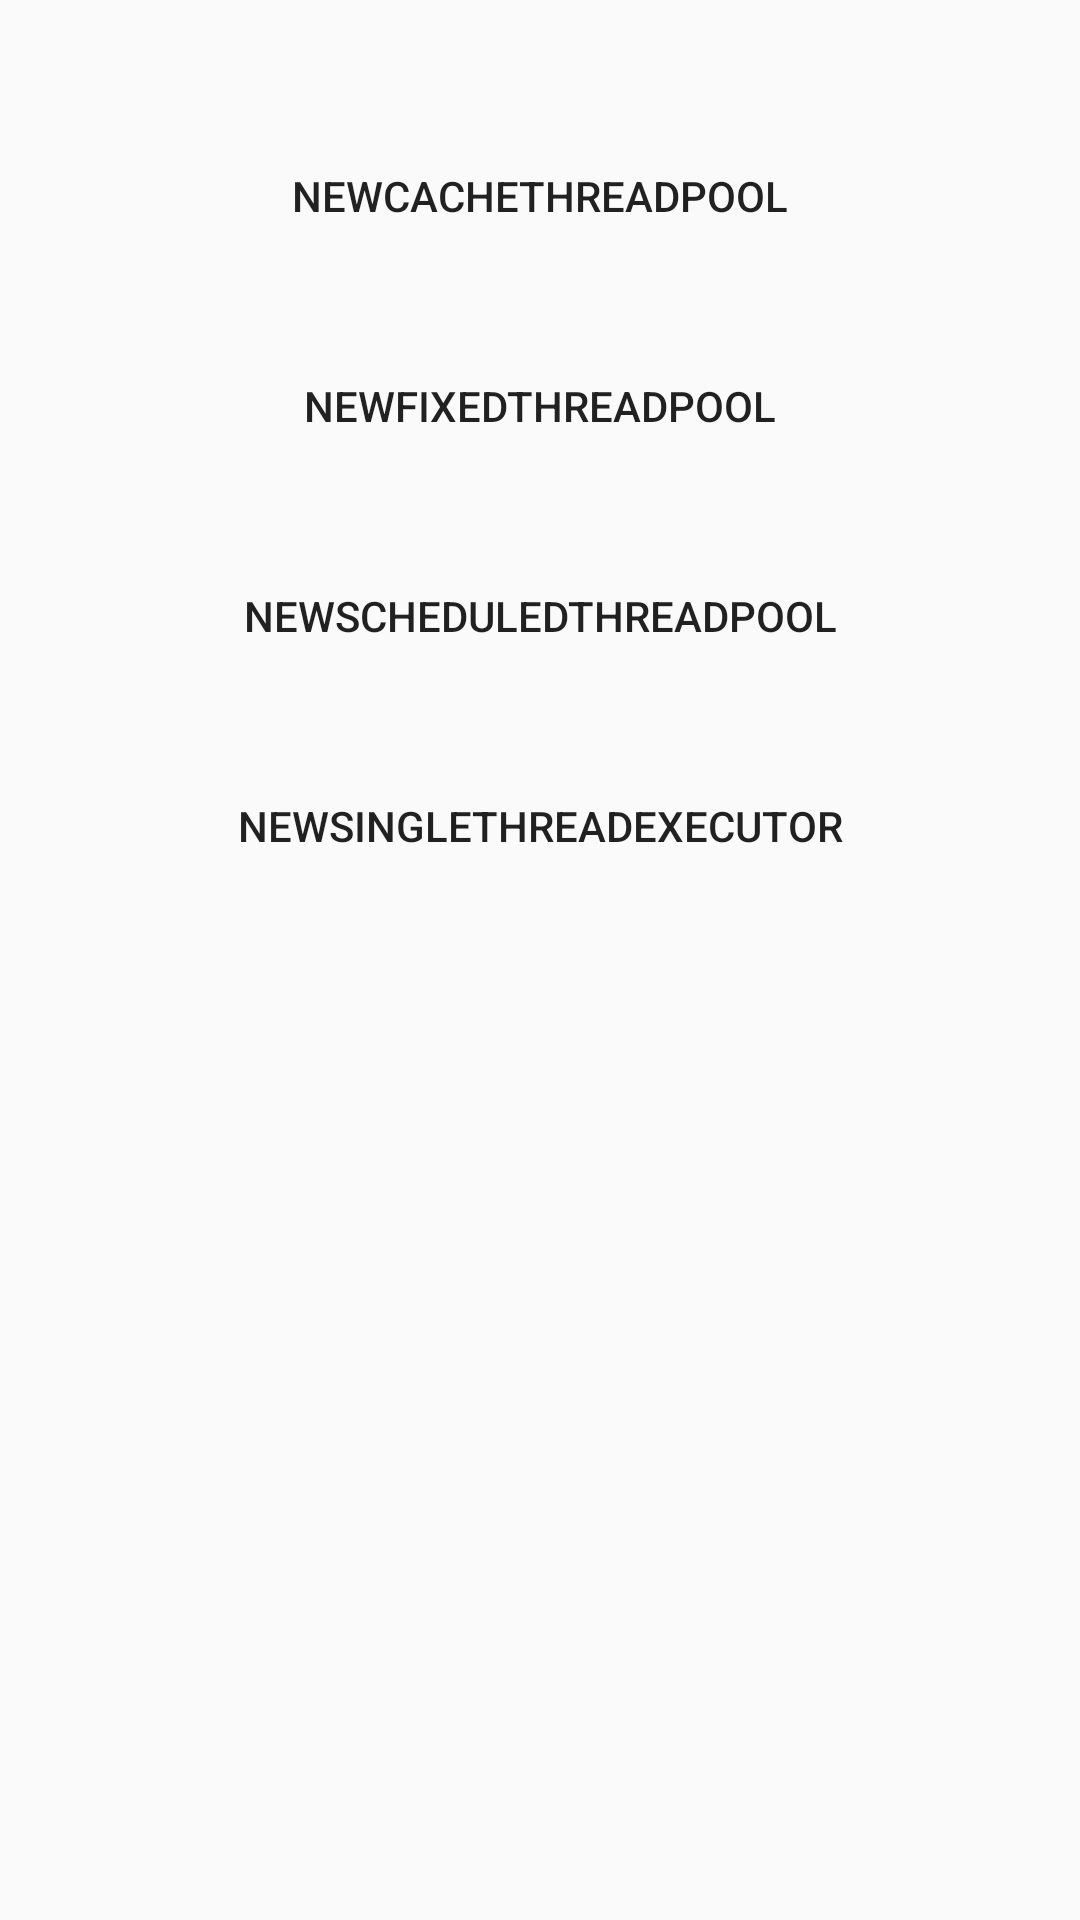

The Android layout XML behind this screen, and the referenced resources:
<!-- AndroidManifest.xml: application theme AppTheme -->
<!-- res/layout/fragment_thread_pool_code.xml -->
<?xml version="1.0" encoding="utf-8"?>
<LinearLayout xmlns:android="http://schemas.android.com/apk/res/android"
    android:layout_width="match_parent"
    android:layout_height="match_parent"
    android:orientation="vertical">

    <ScrollView
        android:layout_width="match_parent"
        android:layout_height="match_parent">

        <LinearLayout
            android:layout_width="match_parent"
            android:layout_height="match_parent"
            android:orientation="vertical">

            <TextView
                android:id="@+id/tv_info"
                android:layout_width="match_parent"
                android:layout_height="wrap_content"
                android:layout_marginLeft="20dp"
                android:layout_marginRight="20dp"
                android:textSize="15sp"/>

            <Button
                android:id="@+id/bt_newCachedThreadPool"
                style="@style/Button"
                android:layout_marginTop="20dp"
                android:text="NEWCACHETHREADPOOL" />

            <Button
                android:id="@+id/bt_newFixedThreadPool"
                style="@style/Button"
                android:text="NEWFIXEDTHREADPOOL" />

            <Button
                android:id="@+id/bt_newScheduledThreadPool"
                style="@style/Button"
                android:text="NEWSCHEDULEDTHREADPOOL" />

            <Button
                android:id="@+id/bt_newSingleThreadExecutor"
                style="@style/Button"
                android:text="NEWSINGLETHREADEXECUTOR" />

        </LinearLayout>

    </ScrollView>

</LinearLayout>
<!-- resources referenced by this layout -->
<resources>
  <style name="Button">
          <item name="android:layout_width">match_parent</item>
          <item name="android:layout_height">50dp</item>
          <item name="android:background">@drawable/seletcor_bt_02</item>
          <item name="android:layout_marginBottom">20dp</item>
          <item name="android:layout_marginLeft">20dp</item>
          <item name="android:layout_marginRight">20dp</item>
      </style>
  <style name="AppTheme" parent="Theme.AppCompat.Light.DarkActionBar">
          
          <item name="colorPrimary">@color/colorPrimary</item>
          <item name="colorPrimaryDark">@color/colorPrimaryDark</item>
          <item name="colorAccent">@color/colorAccent</item>
          <item name="android:windowNoTitle">true</item>
      </style>
  <!-- not gathered from this repository: default colours our renderer supplied (Android Studio template values) -->
  <color name="colorPrimary">#FF6200EE</color>
  <color name="colorPrimaryDark">#FF3700B3</color>
  <color name="colorAccent">#FF03DAC5</color>
</resources>
